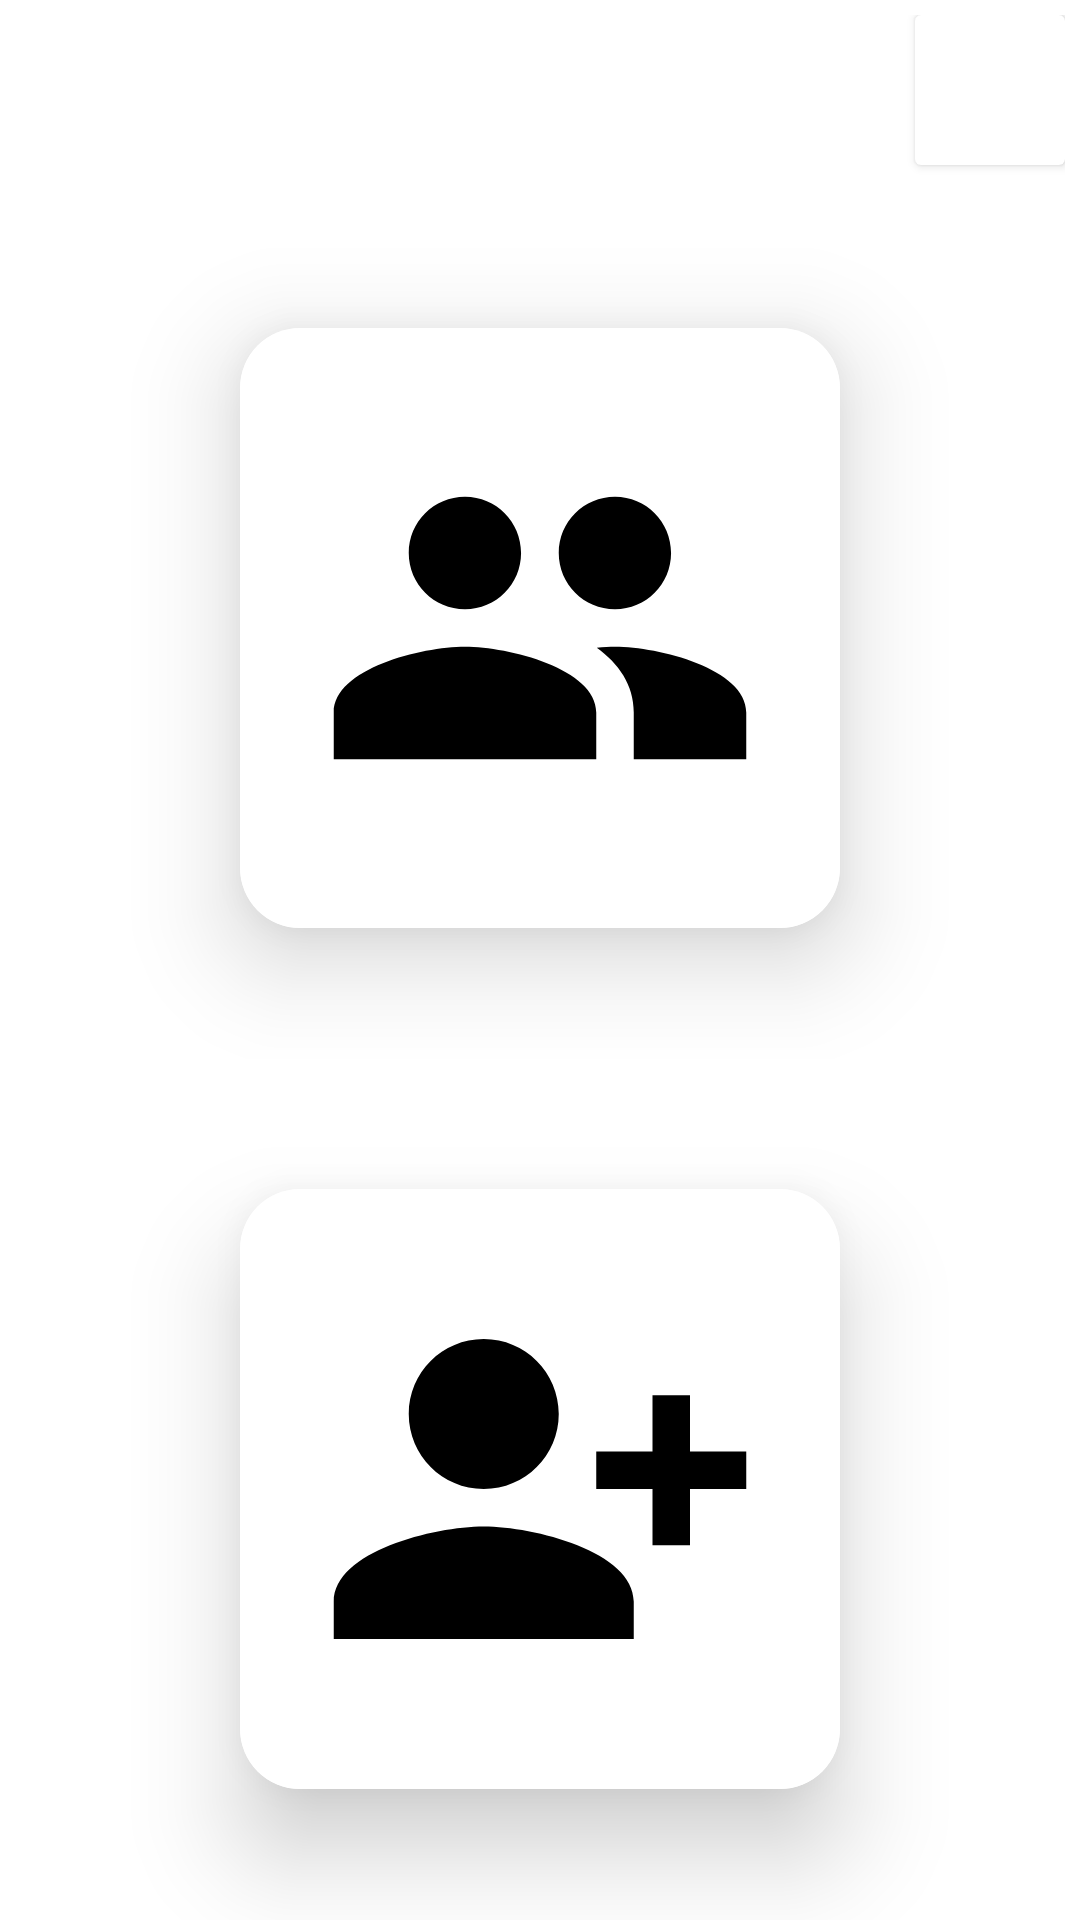

The Android layout XML behind this screen, and the referenced resources:
<!-- AndroidManifest.xml: application theme Theme.Musoboqa -->
<!-- res/layout/fragment_home.xml -->
<?xml version="1.0" encoding="utf-8"?>
<LinearLayout xmlns:android="http://schemas.android.com/apk/res/android"
    xmlns:tools="http://schemas.android.com/tools"
    android:layout_height="match_parent"
    xmlns:app="http://schemas.android.com/apk/res-auto"
    android:orientation="vertical"
    tools:context=".HomeFragment"
    android:layout_width="match_parent">

    <LinearLayout
        android:layout_width="match_parent"
        android:layout_height="?actionBarSize"
        android:gravity="right"
        android:layout_margin="5dp"
        >
        <androidx.cardview.widget.CardView
            android:layout_width="50dp"
            android:layout_height="50dp">

            <ImageView
                android:id="@+id/repait"
                android:layout_width="match_parent"
                android:layout_height="match_parent"
                android:src="@drawable/ic_baseline_repeat_on_24"
                />

        </androidx.cardview.widget.CardView>

    </LinearLayout>

    <LinearLayout
        android:layout_width="match_parent"
        android:layout_height="wrap_content"
        android:layout_weight="1"
        android:gravity="center"
        >

        <androidx.cardview.widget.CardView
            android:layout_width="200dp"
            app:cardElevation="20dp"
            android:layout_height="200dp"
            app:cardCornerRadius="20dp">

            <ImageButton
                android:id="@+id/btn_show"
                android:layout_width="200dp"
                android:layout_height="200dp"
                android:src="@drawable/ic_people"
                android:background="@color/white"
                />
        </androidx.cardview.widget.CardView>

    </LinearLayout>

    <LinearLayout
        android:layout_width="match_parent"
        android:layout_height="wrap_content"
        android:layout_weight="1"
        android:gravity="center"
        >
        <androidx.cardview.widget.CardView
            android:layout_width="200dp"
            app:cardElevation="20dp"
            android:layout_height="200dp"
            app:cardCornerRadius="20dp">


            <ImageButton
                android:id="@+id/btn_add"
                android:layout_width="200dp"
                android:layout_height="200dp"
                android:src="@drawable/ic_add"
                android:background="@color/white"
                />
        </androidx.cardview.widget.CardView>

    </LinearLayout>
    </LinearLayout>
<!-- resources referenced by this layout -->
<resources>
  <!-- drawable ic_add (drawable) -->
  <vector android:height="150dp" android:tint="#000000"
      android:viewportHeight="24" android:viewportWidth="24"
      android:width="150dp" xmlns:android="http://schemas.android.com/apk/res/android">
      <path android:fillColor="@android:color/white" android:pathData="M13,8c0,-2.21 -1.79,-4 -4,-4S5,5.79 5,8s1.79,4 4,4S13,10.21 13,8zM15,10v2h3v3h2v-3h3v-2h-3V7h-2v3H15zM1,18v2h16v-2c0,-2.66 -5.33,-4 -8,-4S1,15.34 1,18z"/>
  </vector>
  <!-- drawable ic_people (drawable) -->
  <vector android:height="150dp" android:tint="#000000"
      android:viewportHeight="24" android:viewportWidth="24"
      android:width="150dp" xmlns:android="http://schemas.android.com/apk/res/android">
      <path android:fillColor="@android:color/white" android:pathData="M16,11c1.66,0 2.99,-1.34 2.99,-3S17.66,5 16,5c-1.66,0 -3,1.34 -3,3s1.34,3 3,3zM8,11c1.66,0 2.99,-1.34 2.99,-3S9.66,5 8,5C6.34,5 5,6.34 5,8s1.34,3 3,3zM8,13c-2.33,0 -7,1.17 -7,3.5L1,19h14v-2.5c0,-2.33 -4.67,-3.5 -7,-3.5zM16,13c-0.29,0 -0.62,0.02 -0.97,0.05 1.16,0.84 1.97,1.97 1.97,3.45L17,19h6v-2.5c0,-2.33 -4.67,-3.5 -7,-3.5z"/>
  </vector>
  <style name="Theme.Musoboqa" parent="Theme.MaterialComponents.DayNight.DarkActionBar">
          
          <item name="colorPrimary">@color/purple_500</item>
          <item name="colorPrimaryVariant">@color/purple_700</item>
          <item name="colorOnPrimary">@color/white</item>
          
          <item name="colorSecondary">@color/teal_200</item>
          <item name="colorSecondaryVariant">@color/teal_700</item>
          <item name="colorOnSecondary">@color/black</item>
          
          <item name="android:statusBarColor">?attr/colorPrimaryVariant</item>
          
      </style>
  <!-- not gathered from this repository: default colours our renderer supplied (Android Studio template values) -->
  <color name="purple_500">#FF6200EE</color>
  <color name="purple_700">#FF3700B3</color>
  <color name="teal_200">#FF03DAC5</color>
  <color name="teal_700">#FF018786</color>
  <color name="black">#FF000000</color>
  <color name="white">#FFFFFFFF</color>
</resources>
